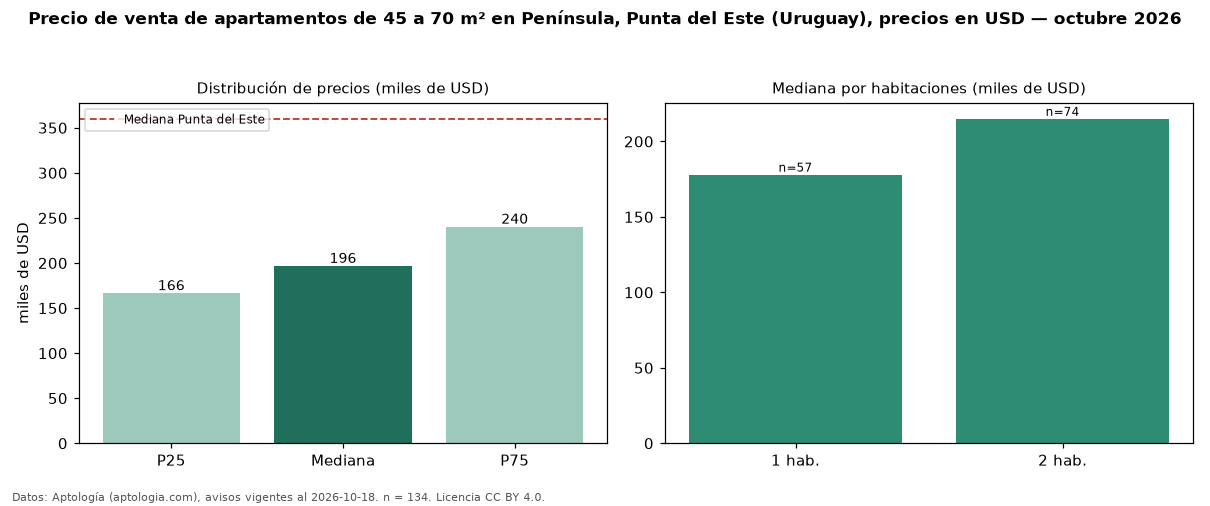

Source data for this figure (header and first rows):
seccion, metrica, valor, moneda, n
filtro, area2, de 45 a 70 m², , 134
precio, p25, 166250, USD, 134
precio, mediana, 196500, USD, 134
precio, p75, 240000, USD, 134
precio, minimo, 120000, USD, 134
precio, maximo, 660000, USD, 134
m2, mediana_precio_m2, 3478, USD, 133
m2, area_mediana_m2, 57.5, m2, 133
banos, mediana_banos, 2.0, , 
parqueadero, pct_con_parqueadero, 100.0, %, 78
habitaciones, 1, 178000, USD, 57
habitaciones, 2, 215000, USD, 74
ciudad, mediana_ciudad_referencia, 360000, USD, 
ciudad, mediana_m2_ciudad, 3604, USD, 
fuente, fecha_datos, 2026-10-18, , 
fuente, atribucion, https://www.aptologia.com/uy/venta/punta…, , 
fuente, licencia, CC BY 4.0, , 
